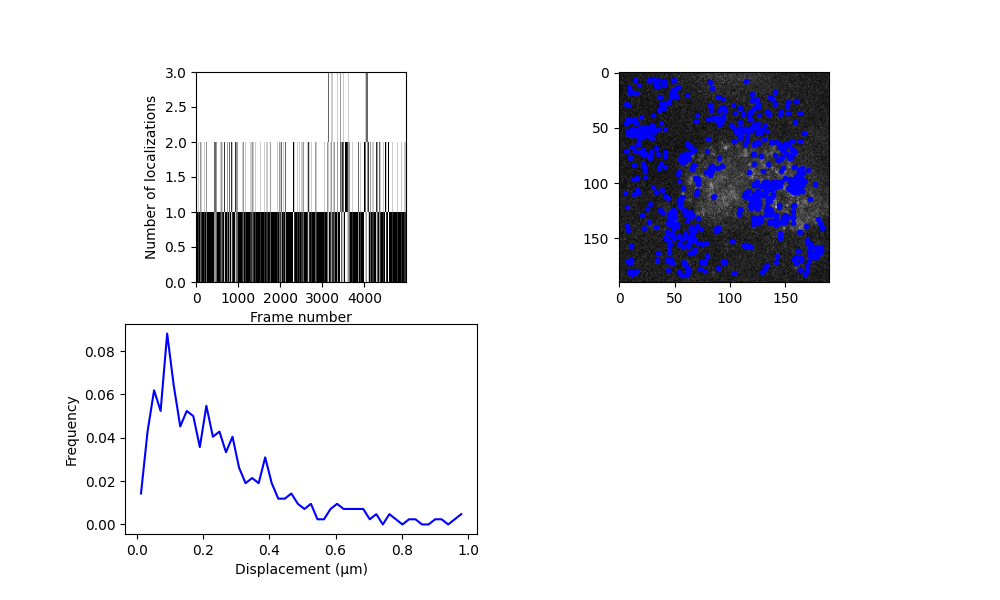

Values plotted in this chart, from the file beside it:
y, x, I0, bg, y_err, x_err, I0_err, bg_err, H_det, error_flag, snr, rmse, n_iter, y_detect, x_detect, frame, loc_idx, trajectory, subproblem_n_traj, subproblem_n_locs
19.19, 119.6, 35.34, 1.929, 0.2873, 0.2873, 6.699, 0.1704, 0.006786, 0.0, 23.33, 1.341, 10.0, 19.0, 120.0, 0, 0, 0, 0, 1
53.74, 7.641, 35.35, 1.596, 0.216, 0.216, 5.034, 0.1279, 0.0006904, 0.0, 45.39, 1.007, 10.0, 54.0, 8.0, 1, 1, 1, 0, 1
145.2, 145.7, 53.68, 1.765, 0.17, 0.17, 6.011, 0.1528, 0.0005391, 0.0, 64.88, 1.203, 10.0, 145.0, 146.0, 8, 2, 2, 0, 1
30.19, 151.7, 52.52, 2.562, 0.2379, 0.2379, 9.104, 0.2319, 0.01092, 0.0, 38.03, 1.826, 10.0, 30.0, 152.0, 14, 3, 3, 0, 1
53.17, 8.185, 38.1, 1.606, 0.2273, 0.2273, 5.716, 0.1453, 0.001408, 0.0, 26.63, 1.143, 10.0, 53.0, 8.0, 21, 4, 4, 0, 1
182, 167.9, 49.25, 2.507, 0.2339, 0.2339, 7.533, 0.1917, 0.004772, 0.0, 31.48, 1.509, 10.0, 182.0, 168.0, 32, 5, 5, 0, 1
178.4, 169.7, 64.98, 2.542, 0.2018, 0.2018, 8.657, 0.2204, 0.004623, 0.0, 37.78, 1.736, 10.0, 178.0, 170.0, 33, 6, 5, 1, 1
177.3, 72.79, 51.61, 1.879, 0.1772, 0.1772, 6.005, 0.1527, 0.0006331, 0.0, 49.85, 1.201, 10.0, 177.0, 73.0, 51, 7, 6, 0, 1
127.6, 45.3, 42.68, 2.316, 0.2589, 0.2589, 7.478, 0.1903, 0.00696, 0.0, 28.36, 1.498, 10.0, 128.0, 45.0, 59, 8, 7, 0, 1
179.9, 77.42, 41.87, 2.252, 0.257, 0.257, 7.046, 0.1792, 0.005319, 0.0, 19.49, 1.411, 10.0, 180.0, 77.0, 71, 9, 8, 0, 1
51.75, 14.4, 44.77, 1.925, 0.2297, 0.2297, 6.794, 0.1728, 0.002932, 0.0, 27.6, 1.36, 10.0, 52.0, 14.0, 79, 10, 9, 0, 1
51.13, 12.59, 43.88, 2.015, 0.2534, 0.2534, 7.407, 0.1884, 0.006142, 0.0, 19.92, 1.483, 10.0, 51.0, 13.0, 86, 11, 10, 0, 1
50.93, 11.23, 70.17, 1.778, 0.1502, 0.1502, 7.485, 0.1905, 0.0007916, 0.0, 93.99, 1.499, 10.0, 51.0, 11.0, 92, 12, 11, 0, 1
51.64, 11.96, 45.35, 2.498, 0.263, 0.263, 7.835, 0.1994, 0.008936, 0.0, 16.7, 1.57, 10.0, 52.0, 12.0, 94, 13, 12, 0, 1
17.81, 141.1, 53.73, 2.45, 0.2092, 0.2092, 7.989, 0.2033, 0.003863, 0.0, 32.76, 1.6, 10.0, 18.0, 141.0, 96, 14, 13, 0, 1
89.37, 146.2, 39.97, 1.83, 0.2703, 0.2703, 7.102, 0.1807, 0.00672, 0.0, 18.88, 1.422, 10.0, 89.0, 146.0, 107, 15, 14, 0, 1
53.99, 125.6, 62.46, 2.286, 0.1982, 0.1982, 8.123, 0.2068, 0.003333, 0.0, 47.9, 1.628, 10.0, 54.0, 126.0, 108, 16, 15, 0, 1
51.35, 113.2, 98.6, 2.399, 0.1484, 0.1485, 9.612, 0.2449, 0.00206, 0.0, 91.72, 1.929, 10.0, 51.0, 113.0, 114, 17, 16, 0, 1
111.7, 41.17, 58.54, 2.564, 0.236, 0.236, 9.128, 0.2325, 0.0107, 0.0, 34.78, 1.831, 10.0, 112.0, 41.0, 128, 18, 17, 0, 1
113.7, 44.39, 44.89, 2.4, 0.2618, 0.2618, 7.742, 0.197, 0.008365, 0.0, 27.21, 1.551, 10.0, 114.0, 44.0, 129, 19, 17, 1, 1
125.2, 37.4, 65.31, 2.051, 0.1729, 0.1729, 7.432, 0.1891, 0.00135, 0.0, 76.57, 1.488, 10.0, 125.0, 37.0, 134, 20, 18, 0, 1
124.1, 36.62, 52.56, 2.171, 0.2344, 0.2344, 8.159, 0.2077, 0.006629, 0.0, 48, 1.635, 10.0, 124.0, 37.0, 135, 21, 18, 1, 1
11.2, 17.72, 56.57, 1.728, 0.1865, 0.1865, 6.958, 0.177, 0.001403, 0.0, 49.57, 1.393, 10.0, 11.0, 18.0, 140, 22, 19, 0, 1
178.8, 43.88, 46.82, 2.32, 0.2528, 0.2528, 7.812, 0.1988, 0.007535, 0.0, 43.26, 1.565, 10.0, 179.0, 44.0, 185, 23, 20, 0, 1
124.6, 48.26, 43.48, 2.321, 0.2556, 0.2556, 7.348, 0.1869, 0.006161, 0.0, 19.77, 1.471, 10.0, 125.0, 48.0, 190, 24, 21, 0, 1
137.9, 142, 90.4, 2.921, 0.1611, 0.1611, 9.549, 0.2433, 0.002784, 0.0, 42.31, 1.916, 10.0, 138.0, 142.0, 194, 25, 22, 0, 1
142.1, 7.616, 49.91, 3.164, 0.2948, 0.2948, 9.62, 0.2451, 0.03213, 0.0, 17.03, 1.93, 10.0, 142.0, 8.0, 199, 26, 23, 0, 1
128.9, 20.17, 122.8, 3.122, 0.1458, 0.1458, 11.72, 0.2992, 0.004257, 0.0, 117.5, 2.357, 10.0, 129.0, 20.0, 203, 27, 24, 0, 1
52.24, 110.3, 44.2, 2.174, 0.2298, 0.2298, 6.741, 0.1714, 0.002849, 0.0, 38.13, 1.349, 10.0, 52.0, 110.0, 216, 28, 25, 0, 1
169.8, 33.87, 46.43, 2.874, 0.2404, 0.2404, 7.445, 0.1894, 0.005079, 0.0, 27.76, 1.491, 10.0, 170.0, 34.0, 230, 29, 26, 0, 1
78.23, 55.03, 49.52, 2.316, 0.2429, 0.2429, 7.976, 0.203, 0.006975, 0.0, 30.46, 1.598, 10.0, 78.0, 55.0, 242, 30, 27, 0, 1
66.14, 63.51, 71.76, 2.016, 0.1692, 0.1692, 7.942, 0.2021, 0.001615, 0.0, 51.35, 1.591, 10.0, 66.0, 64.0, 244, 31, 28, 0, 1
77.84, 54.88, 68.8, 2.125, 0.1613, 0.1613, 7.3, 0.1857, 0.0009505, 0.0, 92.74, 1.462, 10.0, 78.0, 55.0, 247, 32, 29, 0, 1
78.09, 55.96, 41.63, 1.995, 0.2488, 0.2488, 6.858, 0.1744, 0.004192, 0.0, 30.77, 1.373, 10.0, 78.0, 56.0, 249, 33, 30, 0, 1
53.72, 10.28, 61.81, 2.419, 0.1878, 0.1878, 8.533, 0.2172, 0.003271, 0.0, 41.43, 1.71, 10.0, 54.0, 10.0, 261, 34, 31, 0, 1
125.3, 48.39, 4944, -55.86, 0.1686, 0.1686, 98.39, 12.21, 1155, 1.0, 249254, 110.1, 10.0, 126.0, 49.0, 280, 35, 32, 0, 1
125.9, 48.56, 48.02, 2.079, 0.2338, 0.2338, 7.438, 0.1893, 0.004528, 0.0, 36.27, 1.49, 10.0, 126.0, 49.0, 287, 36, 33, 0, 1
131.1, 45.07, 54.8, 2.506, 0.2231, 0.2231, 8.162, 0.2077, 0.005451, 0.0, 40.87, 1.635, 10.0, 131.0, 45.0, 288, 37, 34, 0, 1
124.9, 49.08, 54.13, 2.108, 0.1977, 0.1977, 7.028, 0.1788, 0.001844, 0.0, 36.42, 1.407, 10.0, 125.0, 49.0, 290, 38, 35, 0, 1
13.7, 83.99, 80.72, 3.362, 0.152, 0.152, 8.017, 0.204, 0.001094, 0.0, 61.6, 1.606, 10.0, 14.0, 84.0, 313, 39, 36, 0, 1
8.514, 81.61, 53.34, 3.088, 0.2505, 0.2505, 8.769, 0.2233, 0.01155, 0.0, 25.89, 1.758, 10.0, 9.0, 82.0, 314, 40, 36, 1, 1
95.76, 15.61, 58.6, 1.914, 0.1886, 0.1886, 7.316, 0.1861, 0.001793, 0.0, 65.46, 1.465, 10.0, 96.0, 16.0, 354, 41, 37, 0, 1
149.1, 59.19, 46.62, 2.035, 0.238, 0.238, 7.36, 0.1873, 0.004663, 0.0, 29.23, 1.474, 10.0, 149.0, 59.0, 371, 42, 38, 0, 1
58.35, 20.86, 53.44, 2.037, 0.1881, 0.1881, 6.659, 0.1693, 0.001218, 0.0, 44.11, 1.333, 10.0, 58.0, 21.0, 378, 43, 39, 0, 1
57.44, 17.66, 55.14, 1.82, 0.1844, 0.1844, 6.681, 0.1699, 0.001139, 0.0, 64.23, 1.337, 10.0, 57.0, 18.0, 380, 44, 40, 0, 1
58.97, 17.49, 62.99, 1.986, 0.1652, 0.1652, 6.808, 0.1732, 0.0007916, 0.0, 54.61, 1.363, 10.0, 59.0, 17.0, 381, 45, 40, 1, 1
58.14, 17.41, 44.52, 2.259, 0.2896, 0.2896, 8.515, 0.2168, 0.01835, 0.0, 17.38, 1.707, 10.0, 58.0, 17.0, 382, 46, 40, 1, 1
56.52, 16.25, 61.15, 1.92, 0.1699, 0.1699, 6.807, 0.1731, 0.0008852, 0.0, 46.2, 1.363, 10.0, 57.0, 16.0, 383, 47, 40, 1, 1
56.43, 13.36, 42.93, 2.027, 0.2696, 0.2696, 7.684, 0.1955, 0.009126, 0.0, 28.38, 1.539, 10.0, 56.0, 13.0, 385, 48, 41, 0, 1
56.69, 10.95, 72.66, 1.867, 0.1609, 0.1609, 7.727, 0.1966, 0.001185, 0.0, 130.1, 1.548, 10.0, 57.0, 11.0, 387, 49, 43, 0, 1
36.11, 133.6, 42.47, 2.076, 0.2535, 0.2534, 7.083, 0.1802, 0.005141, 0.0, 21.95, 1.418, 10.0, 36.0, 134.0, 388, 50, 42, 0, 1
55.4, 8.016, 55.2, 1.993, 0.2192, 0.2192, 7.97, 0.2028, 0.004612, 0.0, 41.69, 1.597, 10.0, 55.0, 8.0, 388, 51, 43, 1, 1
37.21, 135.7, 44.08, 2.418, 0.2833, 0.2833, 8.198, 0.2087, 0.01443, 0.0, 19.69, 1.643, 10.0, 37.0, 136.0, 389, 52, 42, 1, 1
55.38, 8.833, 56.7, 2.195, 0.2178, 0.2178, 8.161, 0.2077, 0.00495, 0.0, 50.39, 1.635, 10.0, 55.0, 9.0, 389, 53, 43, 1, 1
180.1, 62.37, 86.44, 4.122, 0.1831, 0.1831, 10.33, 0.2634, 0.006369, 0.0, 59.49, 2.074, 10.0, 180.0, 62.0, 400, 54, 44, 0, 1
127.6, 48.98, 45.43, 2.625, 0.3045, 0.3045, 9.139, 0.2328, 0.02978, 0.0, 19.81, 1.833, 10.0, 128.0, 49.0, 406, 55, 45, 0, 1
128.1, 48.27, 54.01, 2.345, 0.2303, 0.2303, 8.155, 0.2076, 0.006163, 0.0, 41.11, 1.634, 10.0, 128.0, 48.0, 408, 56, 46, 0, 1
128.3, 48.72, 50.84, 2.311, 0.2388, 0.2388, 8.001, 0.2037, 0.006602, 0.0, 28.48, 1.603, 10.0, 128.0, 49.0, 410, 57, 47, 0, 1
40.74, 84.29, 39.84, 2.586, 0.2732, 0.2732, 7.281, 0.1852, 0.007746, 0.0, 30.16, 1.458, 10.0, 41.0, 84.0, 428, 58, 48, 0, 1
29.5, 125.2, 54.02, 1.976, 0.191, 0.191, 6.786, 0.1726, 0.001395, 0.0, 45.18, 1.358, 10.0, 29.0, 125.0, 428, 59, 49, 0, 1
... 904 more rows
